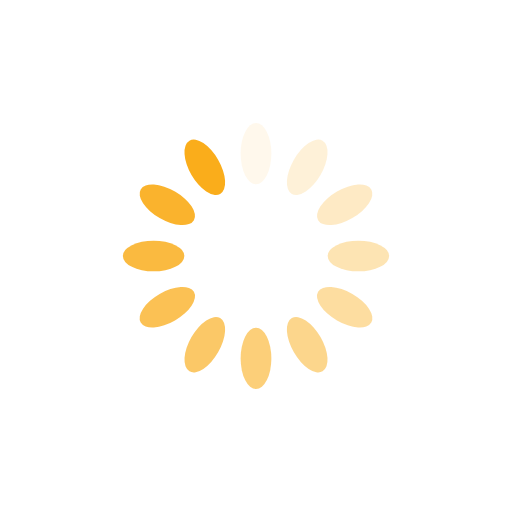
t = 0.00 s
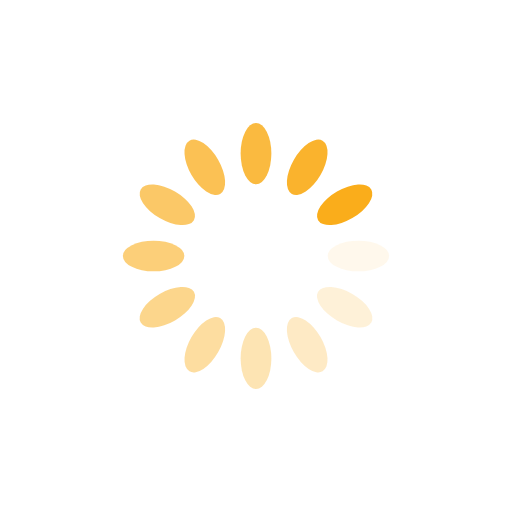
t = 0.25 s
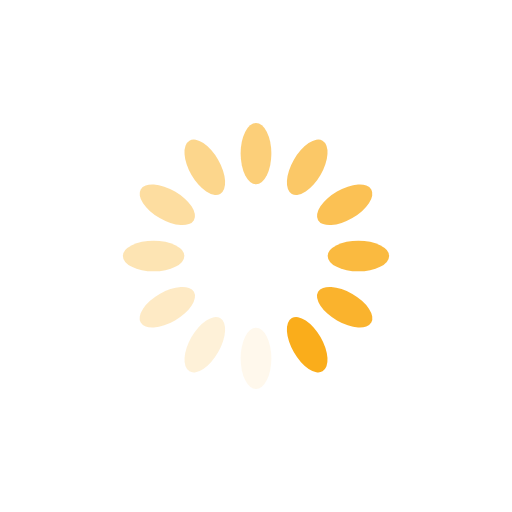
t = 0.50 s
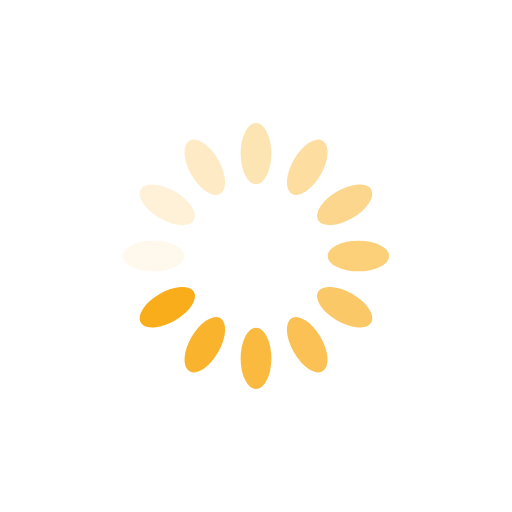
t = 0.75 s

The animated SVG that drew these frames (rendered in a browser with its animation timeline set to each time). Animation: 12 SMIL elements (animate=12); one cycle of 1.00 s, repeats indefinitely.

<svg xmlns="http://www.w3.org/2000/svg" viewBox="0 0 100 100" preserveAspectRatio="xMidYMid" width="200" height="200" style="shape-rendering: auto; display: block; background: rgb(255, 255, 255);" xmlns:xlink="http://www.w3.org/1999/xlink"><g><g transform="rotate(0 50 50)">
  <rect x="47" y="24" rx="3" ry="6" width="6" height="12" fill="#faad1b">
    <animate attributeName="opacity" values="1;0" keyTimes="0;1" dur="1s" begin="-0.9166666666666666s" repeatCount="indefinite"></animate>
  </rect>
</g><g transform="rotate(30 50 50)">
  <rect x="47" y="24" rx="3" ry="6" width="6" height="12" fill="#faad1b">
    <animate attributeName="opacity" values="1;0" keyTimes="0;1" dur="1s" begin="-0.8333333333333334s" repeatCount="indefinite"></animate>
  </rect>
</g><g transform="rotate(60 50 50)">
  <rect x="47" y="24" rx="3" ry="6" width="6" height="12" fill="#faad1b">
    <animate attributeName="opacity" values="1;0" keyTimes="0;1" dur="1s" begin="-0.75s" repeatCount="indefinite"></animate>
  </rect>
</g><g transform="rotate(90 50 50)">
  <rect x="47" y="24" rx="3" ry="6" width="6" height="12" fill="#faad1b">
    <animate attributeName="opacity" values="1;0" keyTimes="0;1" dur="1s" begin="-0.6666666666666666s" repeatCount="indefinite"></animate>
  </rect>
</g><g transform="rotate(120 50 50)">
  <rect x="47" y="24" rx="3" ry="6" width="6" height="12" fill="#faad1b">
    <animate attributeName="opacity" values="1;0" keyTimes="0;1" dur="1s" begin="-0.5833333333333334s" repeatCount="indefinite"></animate>
  </rect>
</g><g transform="rotate(150 50 50)">
  <rect x="47" y="24" rx="3" ry="6" width="6" height="12" fill="#faad1b">
    <animate attributeName="opacity" values="1;0" keyTimes="0;1" dur="1s" begin="-0.5s" repeatCount="indefinite"></animate>
  </rect>
</g><g transform="rotate(180 50 50)">
  <rect x="47" y="24" rx="3" ry="6" width="6" height="12" fill="#faad1b">
    <animate attributeName="opacity" values="1;0" keyTimes="0;1" dur="1s" begin="-0.4166666666666667s" repeatCount="indefinite"></animate>
  </rect>
</g><g transform="rotate(210 50 50)">
  <rect x="47" y="24" rx="3" ry="6" width="6" height="12" fill="#faad1b">
    <animate attributeName="opacity" values="1;0" keyTimes="0;1" dur="1s" begin="-0.3333333333333333s" repeatCount="indefinite"></animate>
  </rect>
</g><g transform="rotate(240 50 50)">
  <rect x="47" y="24" rx="3" ry="6" width="6" height="12" fill="#faad1b">
    <animate attributeName="opacity" values="1;0" keyTimes="0;1" dur="1s" begin="-0.25s" repeatCount="indefinite"></animate>
  </rect>
</g><g transform="rotate(270 50 50)">
  <rect x="47" y="24" rx="3" ry="6" width="6" height="12" fill="#faad1b">
    <animate attributeName="opacity" values="1;0" keyTimes="0;1" dur="1s" begin="-0.16666666666666666s" repeatCount="indefinite"></animate>
  </rect>
</g><g transform="rotate(300 50 50)">
  <rect x="47" y="24" rx="3" ry="6" width="6" height="12" fill="#faad1b">
    <animate attributeName="opacity" values="1;0" keyTimes="0;1" dur="1s" begin="-0.08333333333333333s" repeatCount="indefinite"></animate>
  </rect>
</g><g transform="rotate(330 50 50)">
  <rect x="47" y="24" rx="3" ry="6" width="6" height="12" fill="#faad1b">
    <animate attributeName="opacity" values="1;0" keyTimes="0;1" dur="1s" begin="0s" repeatCount="indefinite"></animate>
  </rect>
</g><g></g></g><!-- [ldio] generated by https://loading.io --></svg>
